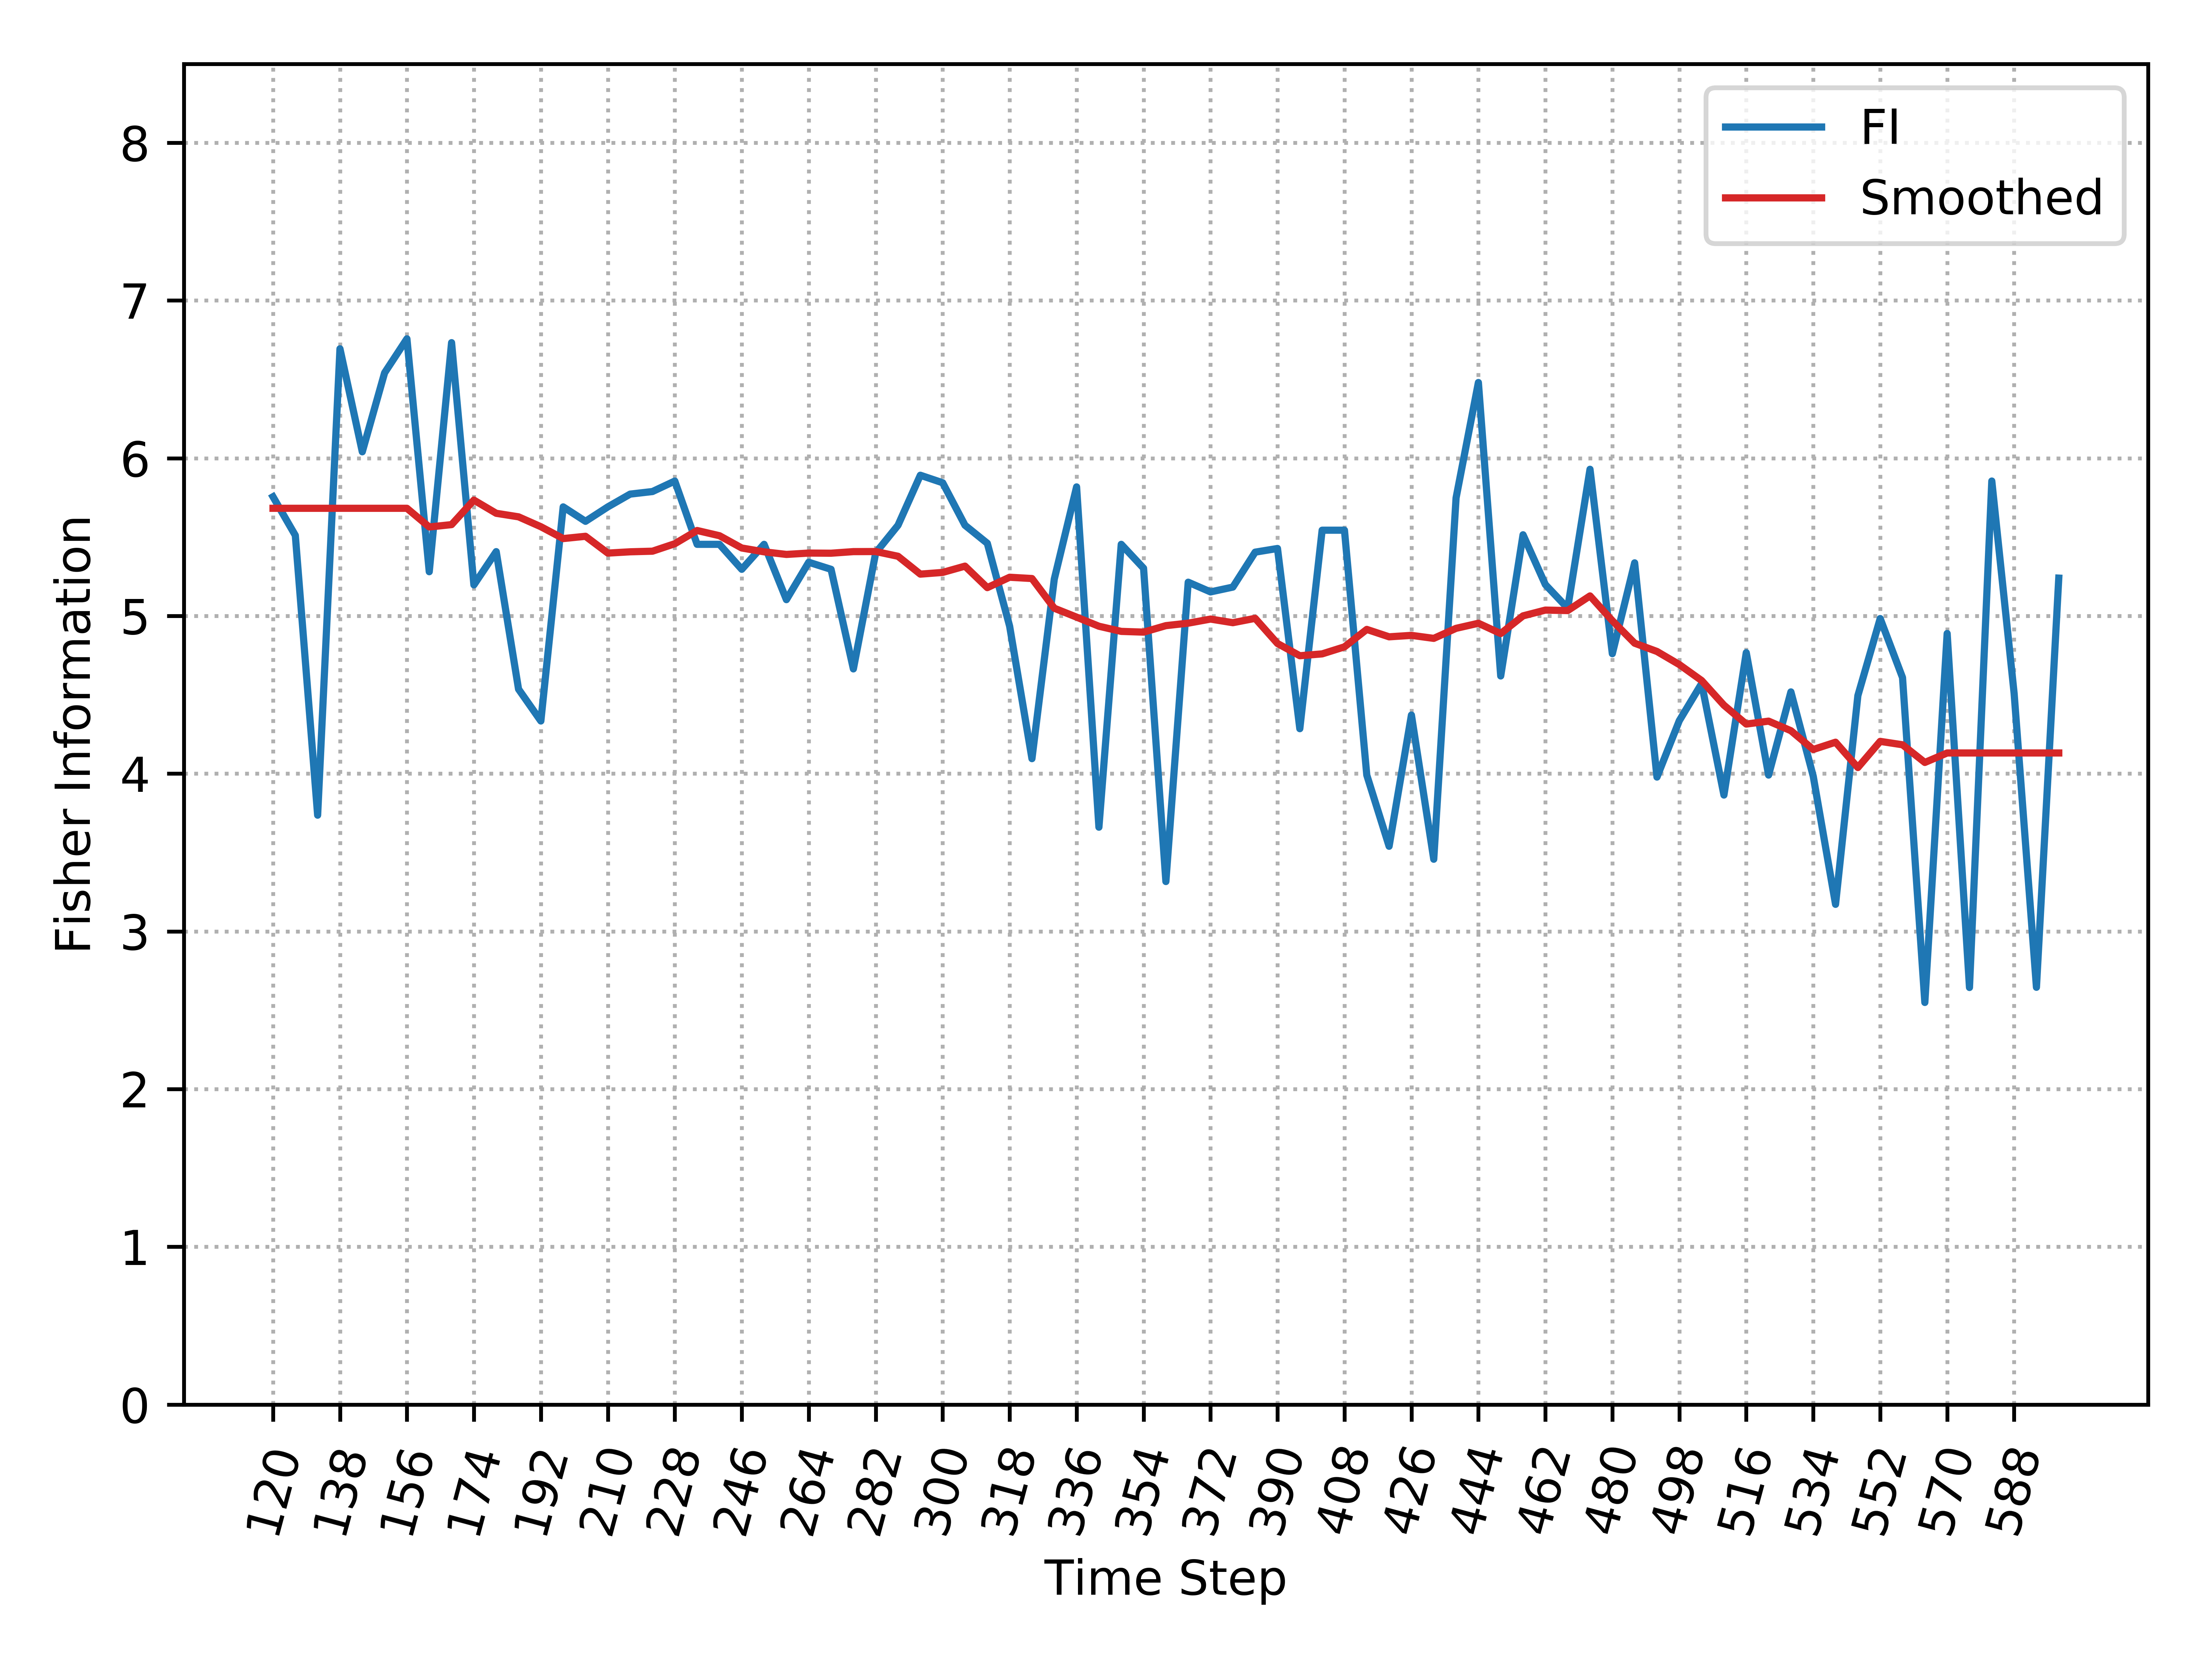

The table this chart was drawn from, first rows:
, Time_Step, FI, Smooth_FI
0, 120, 5.756, 5.683
1, 126, 5.511, 5.683
2, 132, 3.737, 5.683
3, 138, 6.694, 5.683
4, 144, 6.041, 5.683
5, 150, 6.542, 5.683
6, 156, 6.757, 5.683
7, 162, 5.281, 5.564
8, 168, 6.733, 5.579
9, 174, 5.197, 5.734
10, 180, 5.408, 5.651
11, 186, 4.536, 5.629
12, 192, 4.334, 5.566
13, 198, 5.692, 5.491
14, 204, 5.6, 5.505
15, 210, 5.692, 5.399
16, 216, 5.773, 5.407
17, 222, 5.789, 5.411
18, 228, 5.855, 5.458
19, 234, 5.454, 5.542
20, 240, 5.454, 5.509
21, 246, 5.296, 5.431
22, 252, 5.454, 5.407
23, 258, 5.103, 5.39
24, 264, 5.341, 5.399
25, 270, 5.296, 5.398
26, 276, 4.664, 5.408
27, 282, 5.4, 5.408
28, 288, 5.575, 5.378
29, 294, 5.892, 5.265
30, 300, 5.845, 5.276
31, 306, 5.575, 5.316
32, 312, 5.461, 5.18
33, 318, 4.935, 5.245
34, 324, 4.095, 5.237
35, 330, 5.234, 5.049
36, 336, 5.818, 4.993
37, 342, 3.661, 4.935
38, 348, 5.454, 4.902
39, 354, 5.303, 4.898
40, 360, 3.316, 4.939
41, 366, 5.214, 4.954
42, 372, 5.153, 4.98
43, 378, 5.183, 4.957
44, 384, 5.405, 4.985
45, 390, 5.428, 4.825
46, 396, 4.285, 4.748
47, 402, 5.544, 4.76
48, 408, 5.544, 4.804
49, 414, 3.991, 4.915
50, 420, 3.54, 4.868
51, 426, 4.372, 4.877
52, 432, 3.457, 4.858
53, 438, 5.749, 4.922
54, 444, 6.48, 4.954
55, 450, 4.62, 4.888
56, 456, 5.515, 5.001
57, 462, 5.199, 5.037
58, 468, 5.049, 5.034
59, 474, 5.93, 5.127
... 21 more rows
